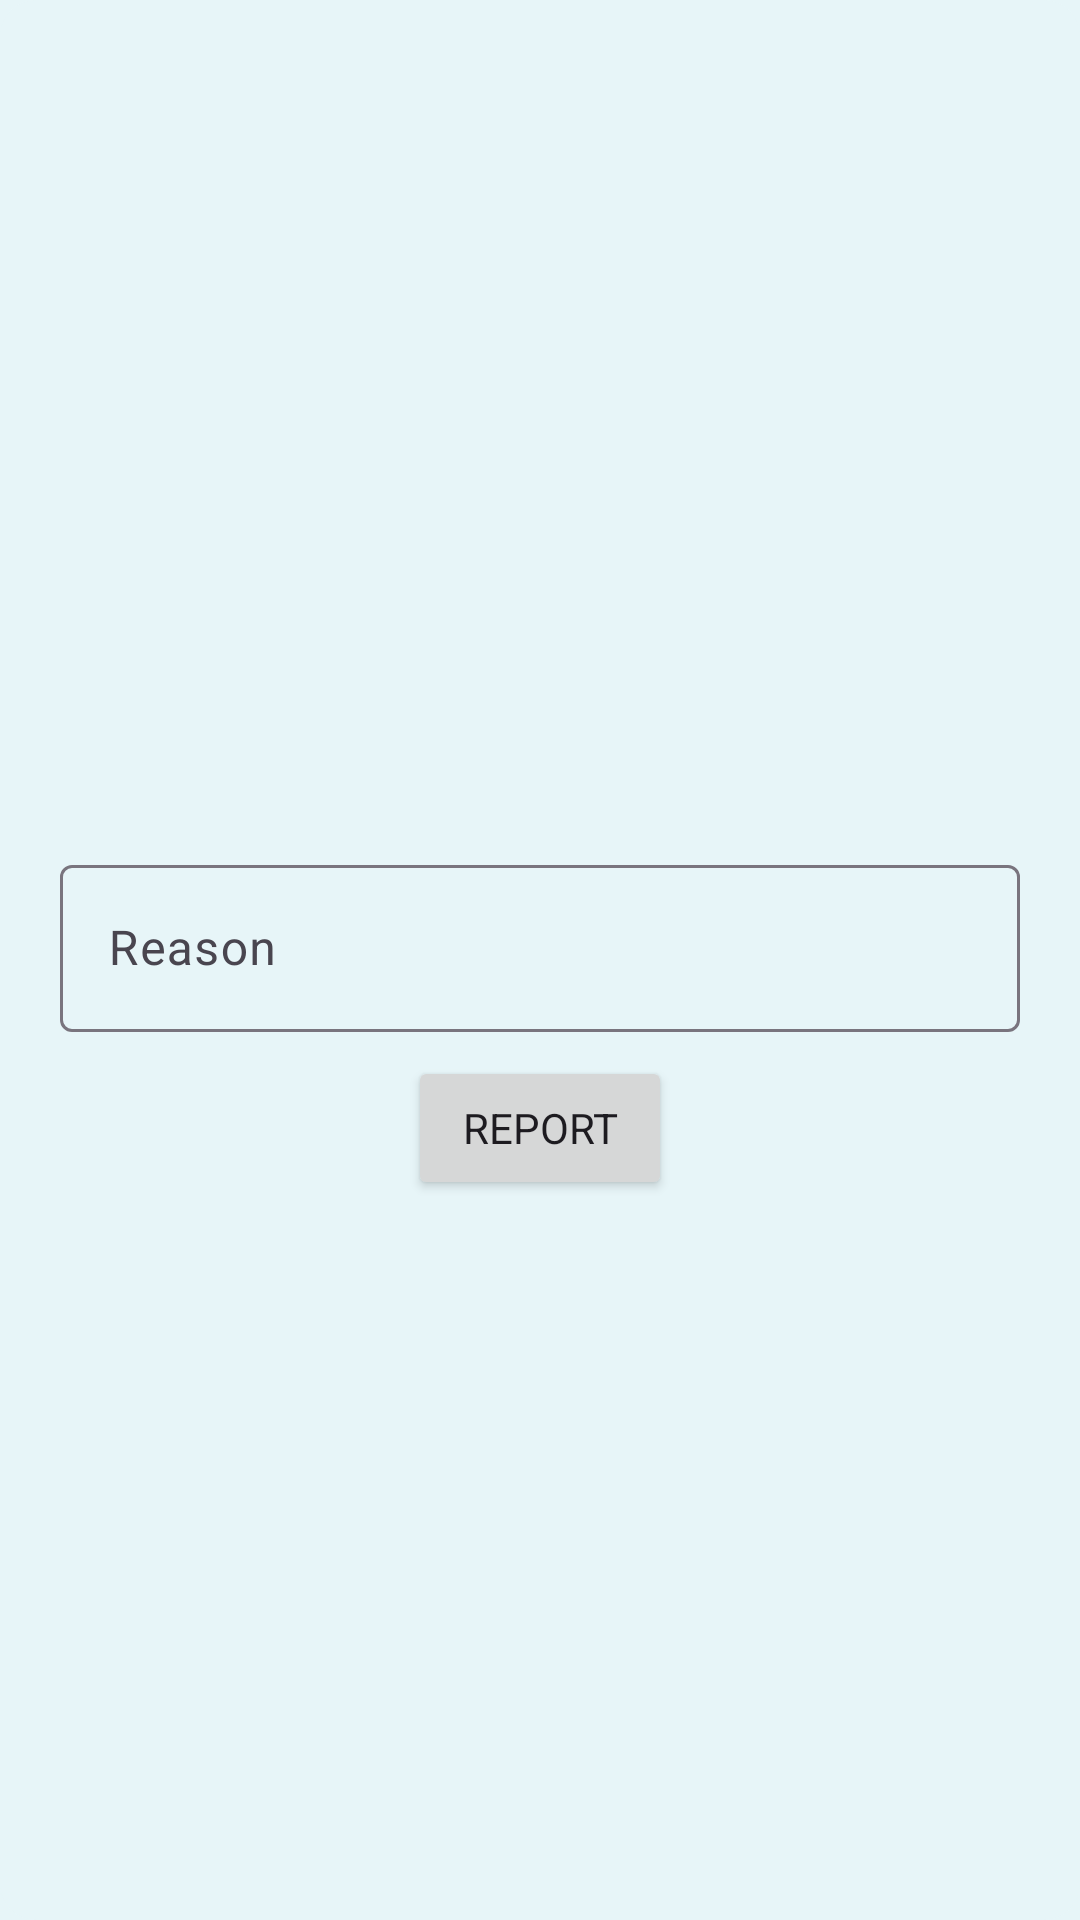

Produce the Android XML layout that renders to this screen, including the resource entries it uses.
<!-- AndroidManifest.xml: application theme Theme.Spendistry -->
<!-- res/layout/report_dialog.xml -->
<?xml version="1.0" encoding="utf-8"?>
<com.google.android.material.card.MaterialCardView xmlns:android="http://schemas.android.com/apk/res/android"
    xmlns:tools="http://schemas.android.com/tools"
    android:layout_width="300dp"
    xmlns:app="http://schemas.android.com/apk/res-auto"
    app:cardCornerRadius="12dp"
    app:cardElevation="0dp"
    app:cardBackgroundColor="@color/windowBlue"
    app:strokeWidth="0dp"
    android:layout_height="wrap_content">

    <LinearLayout
        android:layout_width="match_parent"
        android:layout_height="match_parent"
        android:gravity="center"
        android:orientation="vertical"
        android:padding="12dp">

        <TextView
            android:id="@+id/report_business"
            android:layout_width="wrap_content"
            android:layout_height="wrap_content"
            android:layout_margin="8dp"
            tools:text="Shashank@gmail.com" />

        <com.google.android.material.textfield.TextInputLayout
            android:id="@+id/report_reason"
            android:layout_width="match_parent"
            android:layout_height="wrap_content"
            android:layout_margin="8dp"
            android:hint="Reason">

            <EditText
                android:id="@+id/report_reason_edit"
                android:inputType="textMultiLine"
                android:layout_width="match_parent"
                android:layout_height="match_parent" />
        </com.google.android.material.textfield.TextInputLayout>

        <Button
            android:id="@+id/report_button"
            android:layout_width="wrap_content"
            android:layout_height="wrap_content"
            android:text="report" />
    </LinearLayout>

</com.google.android.material.card.MaterialCardView>
<!-- resources referenced by this layout -->
<resources>
  <color name="windowBlue">#E7F5F8</color>
  <style name="Theme.Spendistry" parent="Theme.Material3.Light.NoActionBar">
          
          <item name="colorPrimary">@color/mainBlue</item>
          <item name="colorPrimaryVariant">#03045E</item>
          <item name="colorOnPrimary">@color/white</item>
          
          <item name="colorSecondary">@color/teal_200</item>
          <item name="colorSecondaryVariant">@color/teal_700</item>
          <item name="colorOnSecondary">@color/black</item>
          <item name="colorControlNormal">@android:color/white</item>
          
          <item name="android:statusBarColor">?attr/colorPrimaryVariant</item>
          
          <item name="bottomNavigationStyle">@style/Widget.App.BottomNavigationView</item>
          <item name="android:windowBackground">@color/windowBlue</item>
          <item name="android:navigationBarColor">@color/windowBlue</item>
          <item name="fontFamily">@font/alata</item>
          <item name="popupMenuBackground">@color/windowBlue</item>
          <item name="android:actionMenuTextColor">@color/mainBlue</item>
          <item name="android:textSelectHandleWindowStyle">@style/Widget.App.TextSelectHandleWindow
          </item>
          <item name="cardBackgroundColor">@color/cardBlue</item>
      </style>
  <color name="mainBlue">#03045E</color>
  <color name="white">#FFFFFFFF</color>
  <color name="teal_200">#FF03DAC5</color>
  <color name="teal_700">#FF018786</color>
  <color name="black">#FF000000</color>
  <style name="Widget.App.BottomNavigationView" parent="Widget.Material3.BottomNavigationView">
          <item name="materialThemeOverlay">@style/ThemeOverlay.App.BottomNavigationView</item>
      </style>
  <style name="Widget.App.TextSelectHandleWindow" parent="">
          <item name="colorAccent">@color/mainBlue</item>
          <item name="android:colorAccent">@color/mainBlue</item>
      </style>
  <color name="cardBlue">#00B4D8</color>
  <style name="ThemeOverlay.App.BottomNavigationView" parent="">
          <item name="colorSurface">@color/cardBlue</item>
          <item name="colorOnSurfaceVariant">@color/windowBlue</item>
      </style>
</resources>
